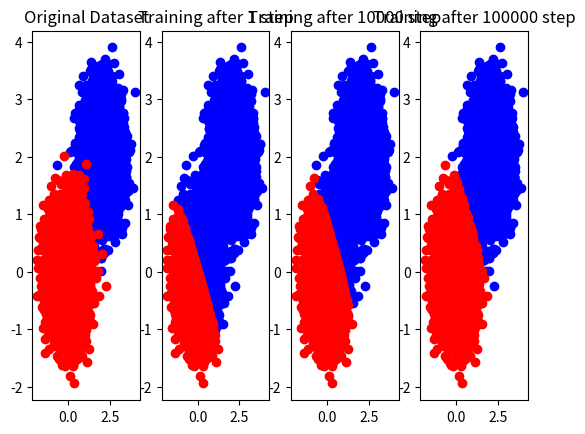

Python code for this plot: (Note: this script raises an exception after producing the figure.)
import numpy as np
import pandas as pd
import matplotlib.pyplot as plt
from mpl_toolkits.mplot3d import Axes3D

def gendata():
    l1 = [1]*10000
    A1 = np.random.normal(2, 0.5, 10000)
    A2 = np.random.normal(2, 0.5, 10000)
    A = np.column_stack((A1,A2))
    l0 = [0]*10000
    B1 = np.random.normal(0, 0.5, 10000)
    B2 = np.random.normal(0, 0.5, 10000)
    B = np.column_stack((B1,B2))
    X = np.vstack((A,B))
    Y = np.vstack((l1,l0))
    return X, Y

def cost(Y_hat,Y):
    """
    Y_hat: N x 1
    Y: N x 1
    """
    Y_hat =Y_hat.flatten()
    Y =Y.flatten()
    cost1 = 0
    elp = 0.0000000000000000000000000000000000000000000001
    for i in range(len(Y)):
        cost1 -= Y[i]*np.log(Y_hat[i]+elp) + (1-Y[i])*np.log(1-Y_hat[i]+elp)
    return cost1

def error_rate(P,Y):
    return np.mean(Y != P)

class logistic_regression(object):
    def fit(self, X, Y, learning_rate=0.0000003, epoch = 1000):
        """
        X: N x D
        Y: N x 1
        predict - Y: N x 1
        dlt: N x 1
        dW: 1 x D
        db: 1 x 1
        weight: D X 1
        beta: 1x 1
        """
        X = np.array(X, dtype = "float32")
        Y = np.array(Y, dtype = "float32") 

        N, D = X.shape
        Y = Y.reshape(N,1)
        
        dlt = np.zeros([N,1], dtype = "float32")
        dW = np.zeros([1,D], dtype = "float32")
        db = 0
        self.weight = np.zeros([D,1], dtype = "float32")
        self.beta = 0

        c = []
        
        for n in range(epoch):
            dlt = self.predict(X).T - Y 
            dW = np.matmul(dlt.T,X).T
            db = dlt.sum()/N

            self.weight -= learning_rate * dW
            self.beta -= learning_rate * db
            if n%1000==0:
                c_new = cost(self.predict(X).T,Y)
                c.append(c_new)
                err = error_rate(self.predict_class(X).T,Y)
                print("epoch:",n,"cost:", c_new,"error rate:",err)

##        plt.plot(c)
##        plt.show()

    def predict(self,X):
        """
        weight: D x 1
        X.T: D x N
        Output: 1 x N
        """
        z = np.matmul(self.weight.T,X.T)+self.beta 
        return 1/(1+np.exp(-z))

    def predict_class(self,X):
        predictclass = self.predict(X)
        return (predictclass >= 0.5) * 1


def main():
    X, Y = gendata()
    f, (p1, p2, p3, p4) = plt.subplots(1, 4, sharey=False)
    p1.scatter(X[:9999,0],X[:9999,1],color='blue')
    p1.scatter(X[10000:,0],X[10000:,1],color='red')
    p1.title.set_text('Original Dataset')

    model = logistic_regression()
    model.fit(X, Y,learning_rate=0.0005, epoch = 1)
    result0 = model.predict_class(X)
    ind00 = np.where(result0 == 1)
    ind01 = np.setxor1d(ind00,list(range(20000)))
    p2.scatter(X[ind00,0],X[ind00,1],color='blue')
    p2.scatter(X[ind01,0],X[ind01,1],color='red')
    p2.title.set_text('Training after 1 step')
    
    model.fit(X, Y,learning_rate=0.0005, epoch = 10000)
    result = model.predict_class(X)
    ind10 = np.where(result == 1)
    ind11 = np.setxor1d(ind10,list(range(20000)))
    p3.scatter(X[ind10,0],X[ind10,1],color='blue')
    p3.scatter(X[ind11,0],X[ind11,1],color='red')
    p3.title.set_text('Training after 10000 step')
    
    model.fit(X, Y,learning_rate=0.0005, epoch = 100000)
    result1 = model.predict_class(X)
    ind20 = np.where(result1 == 1)
    ind21 = np.setxor1d(ind20,list(range(20000)))
    p4.scatter(X[ind20,0],X[ind20,1],color='blue')
    p4.scatter(X[ind21,0],X[ind21,1],color='red')
    p4.title.set_text('Training after 100000 step')

    plt.show()
    
    Z = model.predict(X).T
    fig = plt.figure()
    ax = fig.gca(projection='3d')

    colors = []
    for i in range(len(Y.flatten())):
        if Y.flatten()[i] >= 0.5:
            colors.append('blue')
        else:
            colors.append('red')
    
    ax.scatter(X[:,0],X[:,1], Z, color = colors)
    
    xx, yy = np.meshgrid(np.array(list(range(9)))-4, np.array(list(range(9)))-4)
    ax.plot_surface(xx,yy,0.5, color='purple',alpha = 0.5)

    plt.show()
        
if __name__ =="__main__":
    main()
